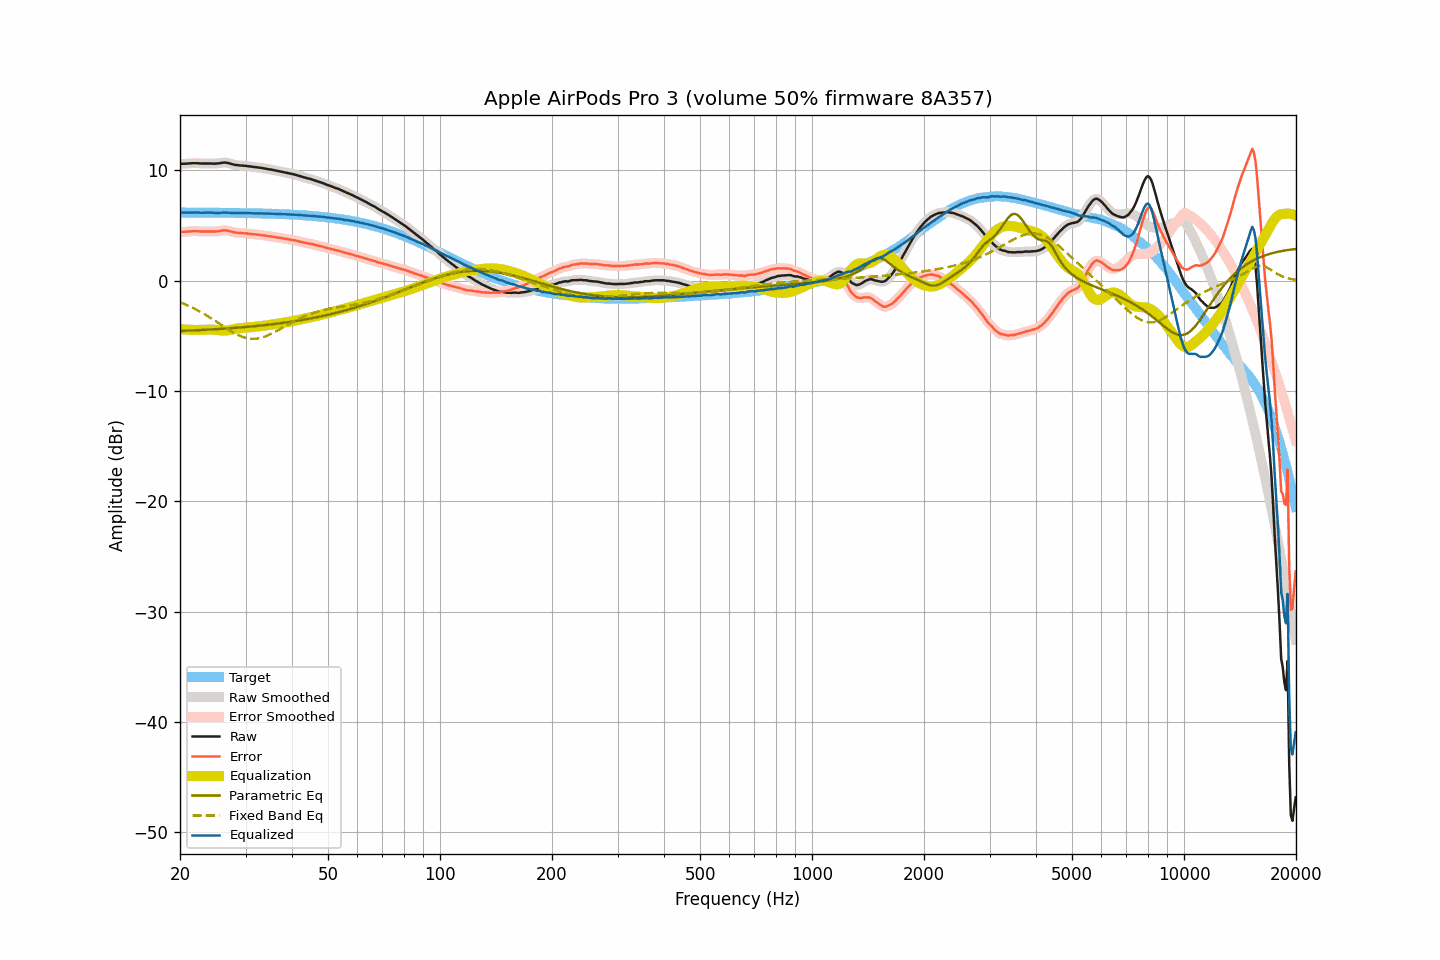

The data file committed next to this chart (first rows):
frequency, raw, smoothed, error, error_smoothed, equalization, parametric_eq, fixed_band_eq, equalized_raw, equalized_smoothed, target
20.00, 10.58, 10.58, 4.41, 4.41, -4.40, -4.57, -1.96, 6.19, 6.18, 6.17
20.20, 10.58, 10.58, 4.41, 4.41, -4.41, -4.56, -2.02, 6.17, 6.17, 6.17
20.40, 10.58, 10.59, 4.41, 4.42, -4.42, -4.55, -2.08, 6.16, 6.16, 6.17
20.61, 10.59, 10.59, 4.42, 4.42, -4.43, -4.55, -2.14, 6.16, 6.16, 6.17
20.81, 10.60, 10.60, 4.43, 4.43, -4.44, -4.54, -2.20, 6.16, 6.16, 6.17
21.02, 10.61, 10.61, 4.44, 4.44, -4.45, -4.54, -2.27, 6.16, 6.16, 6.17
21.23, 10.62, 10.62, 4.46, 4.46, -4.46, -4.53, -2.33, 6.16, 6.16, 6.17
21.44, 10.63, 10.63, 4.47, 4.47, -4.46, -4.52, -2.40, 6.17, 6.17, 6.17
21.66, 10.64, 10.64, 4.48, 4.47, -4.47, -4.52, -2.47, 6.17, 6.17, 6.16
21.87, 10.64, 10.64, 4.48, 4.48, -4.47, -4.51, -2.55, 6.17, 6.17, 6.16
22.09, 10.64, 10.64, 4.48, 4.48, -4.47, -4.50, -2.62, 6.17, 6.17, 6.16
22.31, 10.63, 10.63, 4.47, 4.47, -4.47, -4.50, -2.70, 6.16, 6.16, 6.16
22.54, 10.62, 10.62, 4.46, 4.46, -4.47, -4.49, -2.78, 6.16, 6.16, 6.16
22.76, 10.61, 10.61, 4.45, 4.45, -4.46, -4.48, -2.86, 6.15, 6.15, 6.16
22.99, 10.61, 10.61, 4.45, 4.45, -4.46, -4.47, -2.94, 6.15, 6.15, 6.16
23.22, 10.61, 10.61, 4.45, 4.45, -4.46, -4.47, -3.02, 6.16, 6.16, 6.16
23.45, 10.61, 10.61, 4.45, 4.45, -4.45, -4.46, -3.11, 6.16, 6.16, 6.16
23.69, 10.61, 10.61, 4.46, 4.46, -4.45, -4.45, -3.20, 6.16, 6.16, 6.16
23.92, 10.61, 10.61, 4.46, 4.46, -4.45, -4.44, -3.29, 6.16, 6.16, 6.16
24.16, 10.61, 10.61, 4.46, 4.45, -4.45, -4.43, -3.38, 6.16, 6.16, 6.15
24.40, 10.60, 10.60, 4.45, 4.45, -4.45, -4.43, -3.47, 6.15, 6.15, 6.15
24.65, 10.59, 10.60, 4.44, 4.45, -4.45, -4.42, -3.57, 6.14, 6.14, 6.15
24.89, 10.60, 10.60, 4.45, 4.45, -4.46, -4.41, -3.66, 6.14, 6.14, 6.15
25.14, 10.61, 10.61, 4.46, 4.46, -4.48, -4.40, -3.76, 6.13, 6.13, 6.15
25.39, 10.62, 10.63, 4.47, 4.48, -4.49, -4.39, -3.85, 6.13, 6.13, 6.15
25.65, 10.65, 10.65, 4.51, 4.50, -4.51, -4.38, -3.95, 6.14, 6.14, 6.15
25.91, 10.67, 10.67, 4.53, 4.53, -4.52, -4.37, -4.05, 6.15, 6.15, 6.14
26.16, 10.69, 10.69, 4.55, 4.55, -4.53, -4.36, -4.15, 6.16, 6.16, 6.14
26.43, 10.70, 10.69, 4.56, 4.55, -4.53, -4.35, -4.24, 6.17, 6.16, 6.14
26.69, 10.68, 10.68, 4.54, 4.54, -4.52, -4.34, -4.34, 6.16, 6.16, 6.14
26.96, 10.65, 10.65, 4.51, 4.51, -4.50, -4.33, -4.43, 6.15, 6.15, 6.14
27.23, 10.61, 10.61, 4.48, 4.48, -4.48, -4.32, -4.52, 6.14, 6.14, 6.14
27.50, 10.57, 10.57, 4.44, 4.44, -4.44, -4.31, -4.61, 6.13, 6.13, 6.13
27.77, 10.53, 10.53, 4.40, 4.40, -4.41, -4.30, -4.69, 6.12, 6.12, 6.13
28.05, 10.49, 10.50, 4.36, 4.37, -4.38, -4.29, -4.78, 6.11, 6.11, 6.13
28.33, 10.47, 10.47, 4.34, 4.34, -4.36, -4.28, -4.85, 6.12, 6.11, 6.13
28.62, 10.45, 10.45, 4.33, 4.33, -4.33, -4.27, -4.93, 6.12, 6.12, 6.13
28.90, 10.44, 10.44, 4.32, 4.32, -4.32, -4.25, -4.99, 6.12, 6.12, 6.12
29.19, 10.43, 10.43, 4.31, 4.31, -4.31, -4.24, -5.05, 6.13, 6.13, 6.12
29.48, 10.42, 10.42, 4.30, 4.30, -4.30, -4.23, -5.11, 6.13, 6.13, 6.12
29.78, 10.41, 10.41, 4.30, 4.29, -4.28, -4.22, -5.16, 6.13, 6.12, 6.12
30.08, 10.39, 10.39, 4.28, 4.28, -4.27, -4.21, -5.20, 6.12, 6.12, 6.11
30.38, 10.37, 10.37, 4.26, 4.26, -4.26, -4.19, -5.23, 6.11, 6.11, 6.11
30.68, 10.35, 10.35, 4.24, 4.24, -4.25, -4.18, -5.25, 6.11, 6.11, 6.11
30.99, 10.33, 10.33, 4.23, 4.23, -4.23, -4.17, -5.27, 6.10, 6.10, 6.11
31.30, 10.31, 10.31, 4.21, 4.21, -4.21, -4.15, -5.28, 6.10, 6.10, 6.10
31.61, 10.29, 10.29, 4.19, 4.20, -4.20, -4.14, -5.28, 6.09, 6.10, 6.10
31.93, 10.28, 10.28, 4.19, 4.18, -4.18, -4.12, -5.27, 6.10, 6.10, 6.10
32.24, 10.26, 10.26, 4.17, 4.17, -4.17, -4.11, -5.26, 6.09, 6.09, 6.09
32.57, 10.24, 10.24, 4.15, 4.15, -4.15, -4.10, -5.23, 6.09, 6.09, 6.09
32.89, 10.22, 10.22, 4.14, 4.14, -4.13, -4.08, -5.20, 6.09, 6.09, 6.09
33.22, 10.20, 10.20, 4.12, 4.12, -4.11, -4.06, -5.16, 6.09, 6.08, 6.08
33.55, 10.17, 10.17, 4.09, 4.09, -4.09, -4.05, -5.12, 6.08, 6.08, 6.08
33.89, 10.14, 10.14, 4.07, 4.07, -4.07, -4.03, -5.06, 6.07, 6.07, 6.07
34.23, 10.12, 10.12, 4.05, 4.05, -4.05, -4.02, -5.01, 6.07, 6.06, 6.07
34.57, 10.09, 10.10, 4.03, 4.03, -4.03, -4.00, -4.94, 6.06, 6.06, 6.07
34.92, 10.07, 10.07, 4.01, 4.01, -4.01, -3.98, -4.88, 6.06, 6.06, 6.06
35.27, 10.05, 10.05, 4.00, 3.99, -3.99, -3.97, -4.81, 6.06, 6.06, 6.06
35.62, 10.02, 10.02, 3.97, 3.97, -3.97, -3.95, -4.73, 6.05, 6.05, 6.05
35.97, 9.99, 9.99, 3.95, 3.95, -3.94, -3.93, -4.66, 6.05, 6.05, 6.05
... 635 more rows
